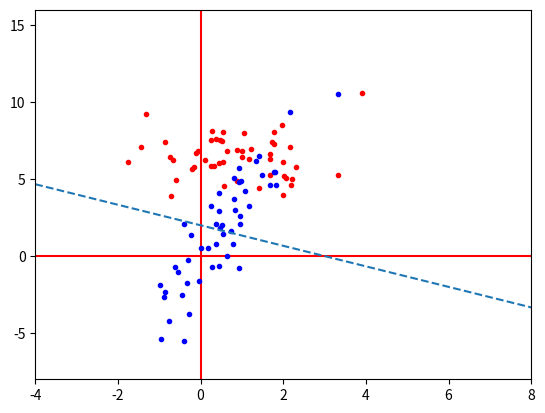
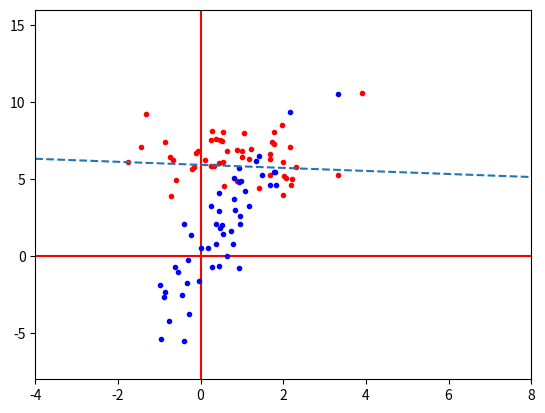

These figures' Python source, in order:
import numpy as np
import matplotlib.pyplot as plt
import random

class Line:
    # Represents a line as ax + by + c = 0
    def __init__(self, a = 1, b = 1, c = 0):
        self.a = a
        self.b = b
        self.c = c
        
    def value(self, point):
        # Calculates the value of the line at the given point
        return (self.a * point.x) + (self.b * point.y) + self.c


class Colors():
    RED = 1
    BLUE = 2
    NONE = 3
    
    
class Point:
    def __init__(self, x, y, color):
        self.x = x
        self.y = y
        self.color = color
    
    
def plot_line(line):
    # Draws a line and outputs it
    axes = plt.gca()
    x_vals = np.array(axes.get_xlim())
    y_vals = (-line.c - line.a * x_vals) / line.b
    plt.plot(x_vals, y_vals, '--')

    
class Perceptron:
    def __init__(self, line, red_points, blue_points, iterations, learning_rate):
        self.line = line
        self.red_points = red_points
        self.blue_points = blue_points
        self.iterations = iterations
        self.learning_rate = learning_rate

    def train(self, show_info = False):
        '''
        Calculates the line of best fit for the given points
        '''
        
        for i in range(1, self.iterations):
            point = self.get_random_point()
            
            if point.color == Colors.BLUE and self.point_is_in_area(point, Colors.RED):
                self.line.a -= self.learning_rate * point.x
                self.line.b -= self.learning_rate * point.y
                self.line.c -= self.learning_rate
                
            if point.color == Colors.RED and self.point_is_in_area(point, Colors.BLUE):
                self.line.a += self.learning_rate * point.x
                self.line.b += self.learning_rate * point.y
                self.line.c += self.learning_rate
                
            if i % 10 == 0 and show_info:
                self.show_info(i)
                
    def get_random_point(self):
        '''
        Selects a random point from the red or blue points and returns it
        '''
        
        color = random.choice([Colors.RED, Colors.BLUE])
        
        if color == Colors.RED:
            point = random.choice(self.red_points)
        
        if color == Colors.BLUE:
            point = random.choice(self.blue_points)
            
        return Point(point[0], point[1], color)
        
    def point_is_in_area(self, point, area):
        '''
        Checks if a given point is in the given area
        '''
        
        ax = self.line.a * point.x
        by = self.line.b * point.y
        c = self.line.c
        point_location = Colors.NONE
        
        # Find out which area the point is in (red or blue)
        if ax + by + c > 0:
            point_location = Colors.RED
        
        if ax + by + c < 0:
            point_location = Colors.BLUE
            
        return point_location == area
    
    def get_points_x(self, color):
        '''
        Returns a list of x coordinates for points of a given color
        '''
        
        if color == Colors.RED:
            return [point[0] for point in self.red_points]
        
        if color == Colors.BLUE:
            return [point[0] for point in self.blue_points]
        
    def get_points_y(self, color):
        '''
        Returns a list of x coordinates for points of a given color
        '''
        
        if color == Colors.RED:
            return [point[1] for point in self.red_points]
        
        if color == Colors.BLUE:
            return [point[1] for point in self.blue_points]
        
    def incorrect_point_count(self):
        incorrect_points = 0
        
        for point in self.red_points:
            if self.point_is_in_area(Point(point[0], point[1], Colors.RED), Colors.BLUE):
                incorrect_points += 1
                
        for point in self.blue_points:
            if self.point_is_in_area(Point(point[0], point[1], Colors.BLUE), Colors.RED):
                incorrect_points += 1
                
        return incorrect_points
        
    def show_info(self, iteration):
        '''
        Displays to the user how many points are incorrect
        '''
        
        incorrect = self.incorrect_point_count()
        total = len(self.red_points) + len(self.blue_points)
        
        iterations = 'Interation ' + str(iteration) + ' of ' + str(self.iterations) + '...'
        percentage = str(incorrect) + ' of ' + str(total) + ' are incorrect (' + str(incorrect / total * 100) + '%)'
        print(iterations, percentage)
        
    def draw(self):
        xlim = 8
        ylim = 16
        
        axis = plt.gca()
        axis.set_xlim([-xlim/2, xlim])
        axis.set_ylim([-ylim/2, ylim])
        
        # Show horizontal and vertical lines
        plt.axhline(0, color='r', zorder=-1)
        plt.axvline(0, color='r', zorder=-1)
        
        # Plot points and line
        x_red = self.get_points_x(Colors.RED)
        y_red = self.get_points_y(Colors.RED)
        
        x_blue = self.get_points_x(Colors.BLUE)
        y_blue = self.get_points_y(Colors.BLUE)
        
        plt.scatter(x_red, y_red, color='r', s=9)
        plt.scatter(x_blue, y_blue, color='b', s=9)
        plot_line(self.line)
        
        # Draw
        figure = plt.figure()
        figure.clear()
        figure.canvas.draw()
        

point_count = 50
line = Line(2, 3, -6) # 2x + 3y - 6 = 0
iterations = 1500
learning_rate = 0.01

x_red = np.random.randn(point_count, 1) + 1
y_red = x_red * 0.2 + np.random.randn(point_count, 1) * 1.6 + 6
x_blue = np.random.randn(point_count, 1) + 0.5
y_blue = x_blue * 3.2 + np.random.randn(point_count, 1) * 1.6

red_points = list(zip(x_red, y_red))
blue_points = list(zip(x_blue, y_blue))

# Show before and after training
perceptron = Perceptron(line, red_points, blue_points, iterations, learning_rate) 
perceptron.draw()
perceptron.train(True)
perceptron.draw()
